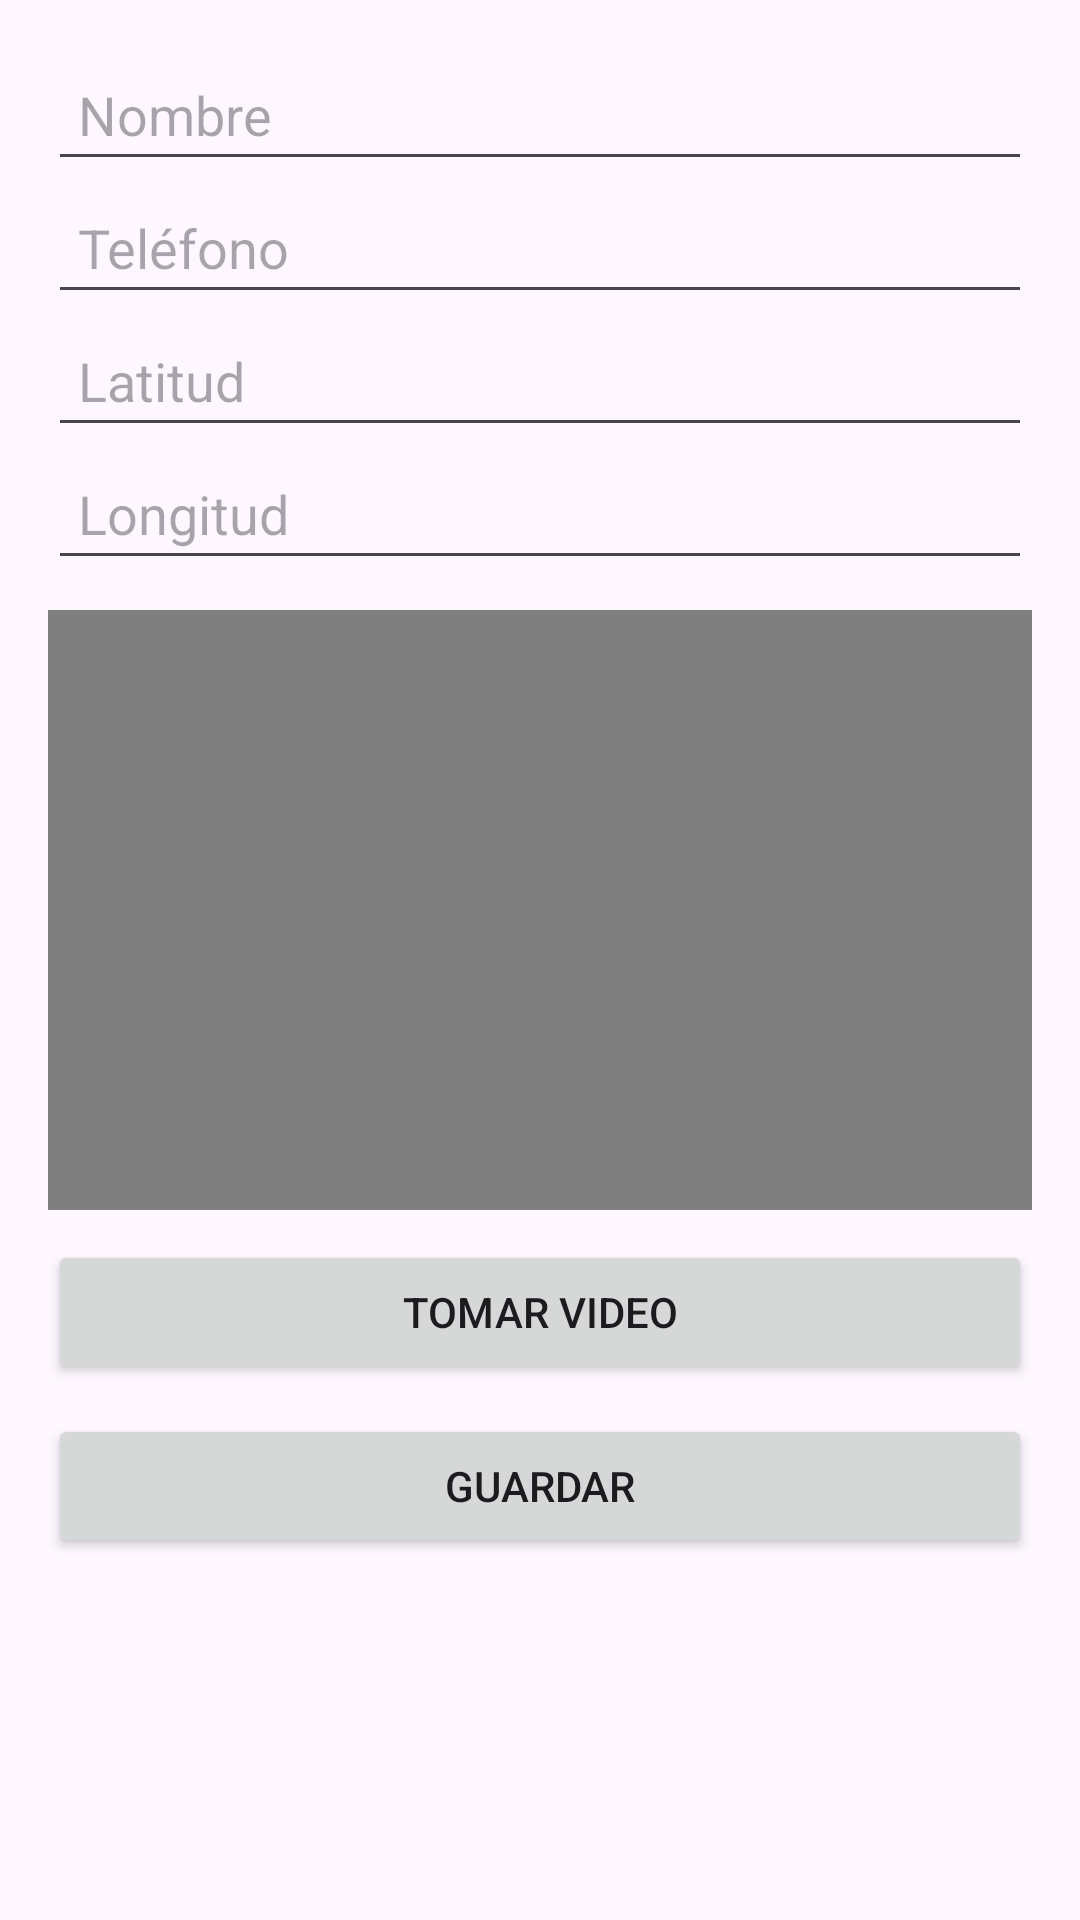

Produce the Android XML layout that renders to this screen, including the resource entries it uses.
<!-- AndroidManifest.xml: application theme Theme.PM1E2Grupo3 -->
<!-- res/layout/activity_update.xml -->
<?xml version="1.0" encoding="utf-8"?>
<LinearLayout xmlns:android="http://schemas.android.com/apk/res/android"
    android:layout_width="match_parent"
    android:layout_height="match_parent"
    android:orientation="vertical"
    android:padding="16dp">

    <EditText
        android:id="@+id/etNombre"
        android:layout_width="match_parent"
        android:layout_height="wrap_content"
        android:hint="Nombre"
        android:inputType="textPersonName"
        android:padding="10dp" />

    <EditText
        android:id="@+id/etTelefono"
        android:layout_width="match_parent"
        android:layout_height="wrap_content"
        android:hint="Teléfono"
        android:inputType="phone"
        android:padding="10dp" />

    <EditText
        android:id="@+id/etLatitud"
        android:layout_width="match_parent"
        android:layout_height="wrap_content"
        android:hint="Latitud"
        android:inputType="numberDecimal|numberSigned"
        android:padding="10dp" />

    <EditText
        android:id="@+id/etLongitud"
        android:layout_width="match_parent"
        android:layout_height="wrap_content"
        android:hint="Longitud"
        android:inputType="numberDecimal|numberSigned"
        android:padding="10dp" />


    <VideoView
        android:id="@+id/videoView"
        android:layout_width="match_parent"
        android:layout_height="200dp"
        android:background="#000"
        android:layout_marginTop="10dp"/>

    <Button
        android:id="@+id/btnTakeVideo"
        android:layout_width="match_parent"
        android:layout_height="wrap_content"
        android:text="Tomar Video"
        android:layout_marginTop="10dp" />

    <Button
        android:id="@+id/btnSave"
        android:layout_width="match_parent"
        android:layout_height="wrap_content"
        android:text="Guardar"
        android:layout_marginTop="10dp" />

</LinearLayout>
<!-- resources referenced by this layout -->
<resources>
  <style name="Theme.PM1E2Grupo3" parent="Base.Theme.PM1E2Grupo3" />
  <style name="Base.Theme.PM1E2Grupo3" parent="Theme.Material3.DayNight.NoActionBar">
          
          
      </style>
</resources>
